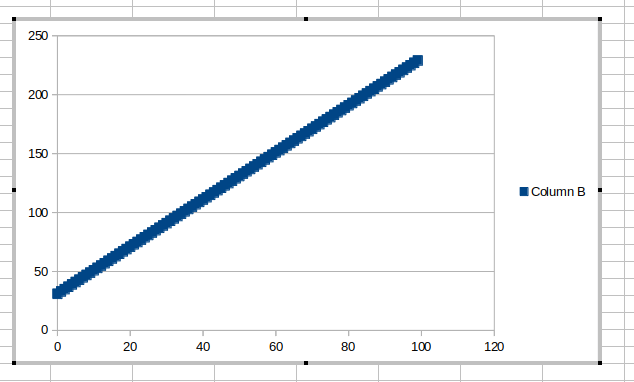

Source data for this figure (header and first rows):
0, 31
1, 33
2, 35
3, 37
4, 39
5, 41
6, 43
7, 45
8, 47
9, 49
10, 51
11, 53
12, 55
13, 57
14, 59
15, 61
16, 63
17, 65
18, 67
19, 69
20, 71
21, 73
22, 75
23, 77
24, 79
25, 81
26, 83
27, 85
28, 87
29, 89
30, 91
31, 93
32, 95
33, 97
34, 99
35, 101
36, 103
37, 105
38, 107
39, 109
40, 111
41, 113
42, 115
43, 117
44, 119
45, 121
46, 123
47, 125
48, 127
49, 129
50, 131
51, 133
52, 135
53, 137
54, 139
55, 141
56, 143
57, 145
58, 147
59, 149
60, 151
... 39 more rows
